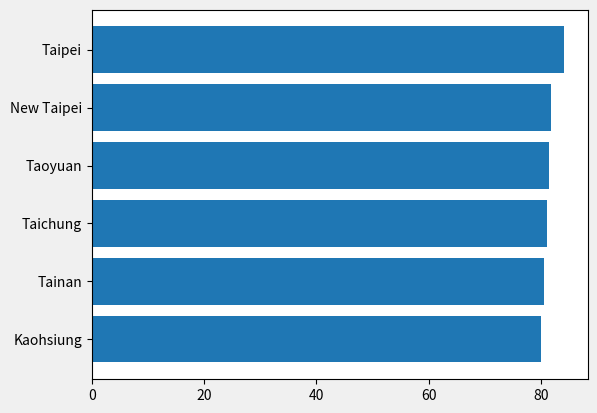
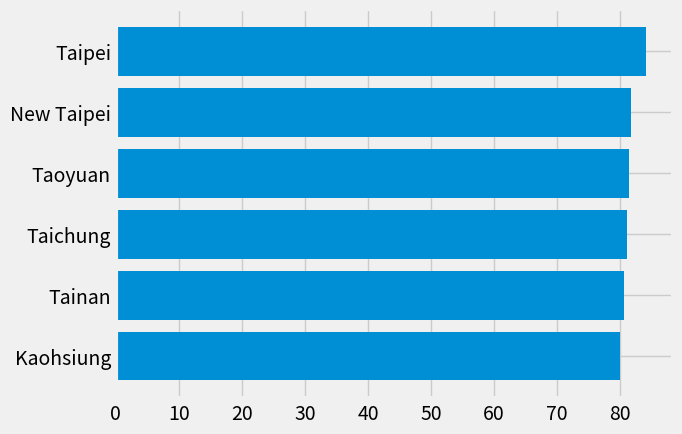
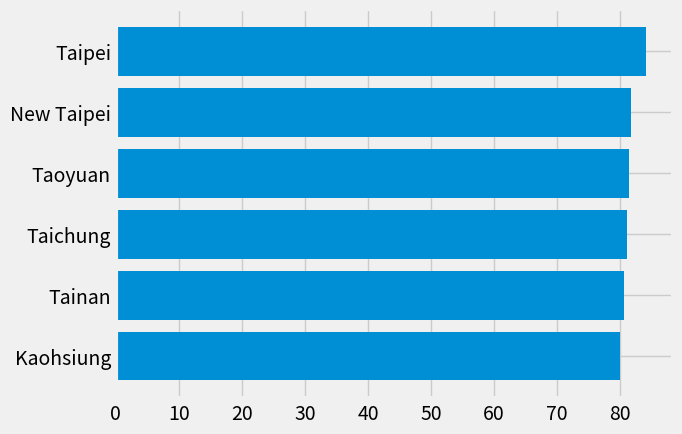
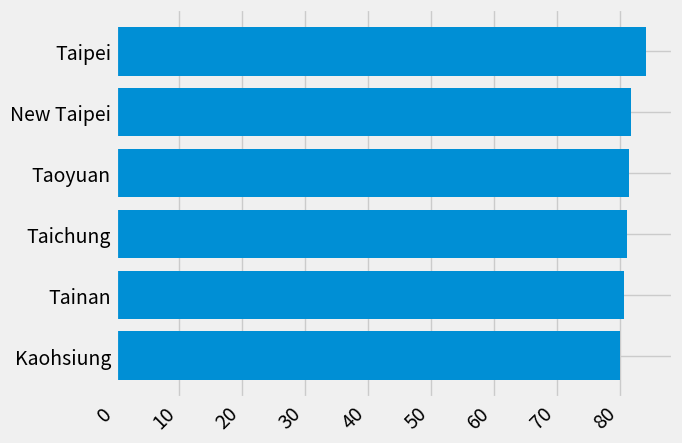
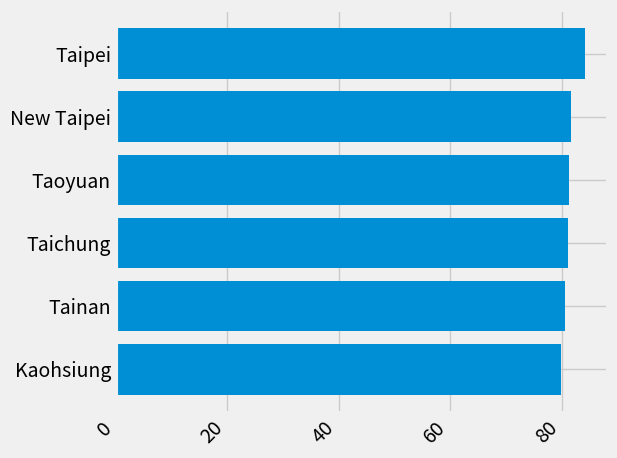
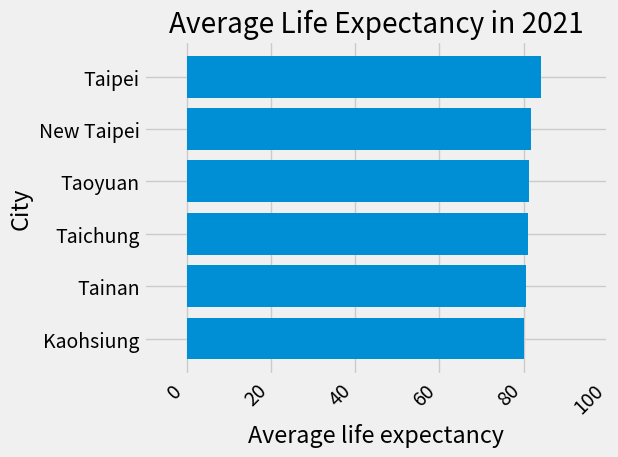
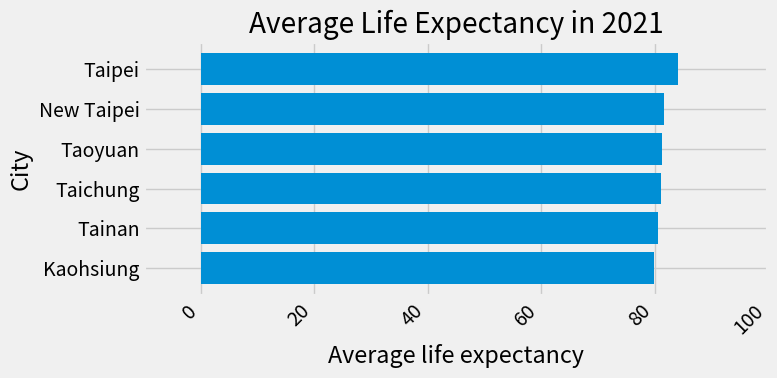
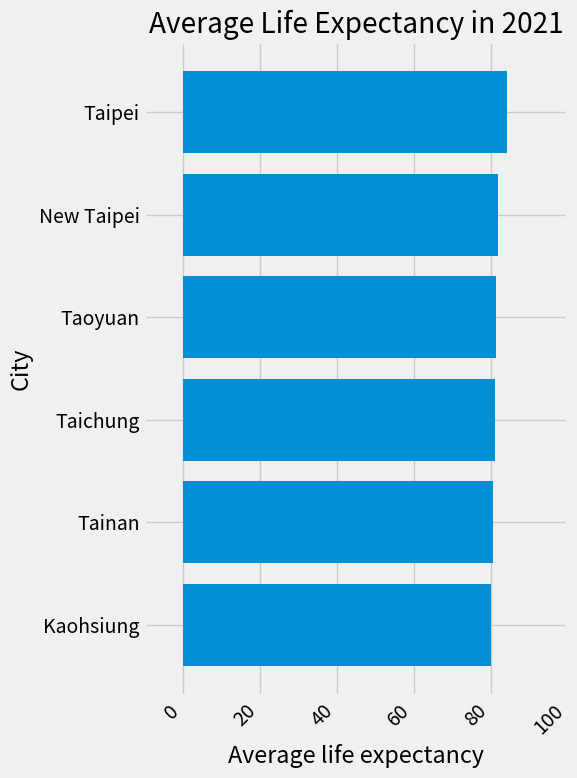
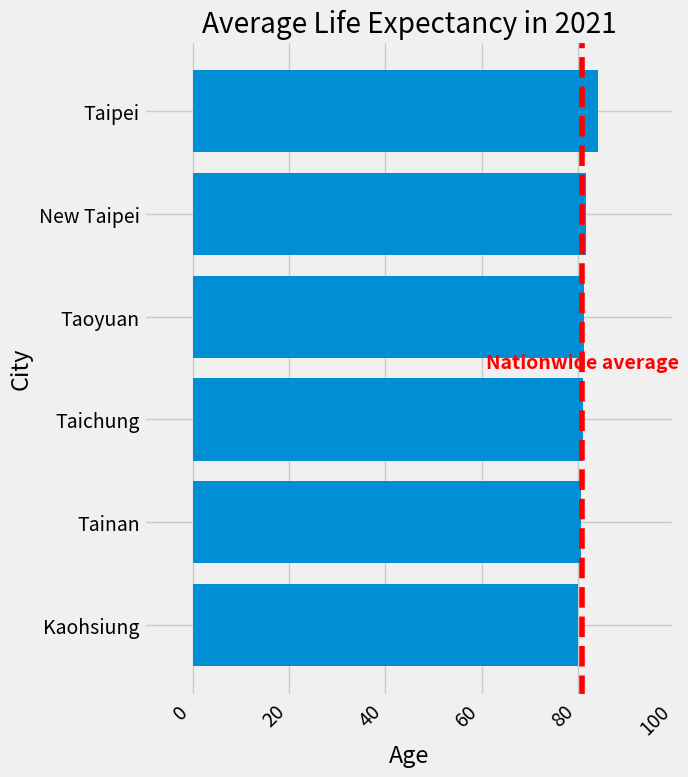

Write the Python code that produced these figures, in order.
"""
=======================
The Lifecycle of a Plot
=======================

This tutorial aims to show the beginning, middle, and end of a single
visualization using Matplotlib. We'll begin with some raw data and
end by saving a figure of a customized visualization. Along the way we try
to highlight some neat features and best-practices using Matplotlib.

.. currentmodule:: matplotlib

.. note::

    This tutorial is based on
    `this excellent blog post
    <https://pbpython.com/effective-matplotlib.html>`_
[redacted]

A note on the explicit vs. implicit interfaces
==============================================

Matplotlib has two interfaces. For an explanation of the trade-offs between the
explicit and implicit interfaces see :ref:`api_interfaces`.

In the explicit object-oriented (OO) interface we directly utilize instances of
:class:`axes.Axes` to build up the visualization in an instance of
:class:`figure.Figure`.  In the implicit interface, inspired by and modeled on
MATLAB, we use a global state-based interface which is encapsulated in the
:mod:`.pyplot` module to plot to the "current Axes".  See the :doc:`pyplot
tutorials </tutorials/introductory/pyplot>` for a more in-depth look at the
pyplot interface.

Most of the terms are straightforward but the main thing to remember
is that:

* The `.Figure` is the final image, and may contain one or more `~.axes.Axes`.
* The `~.axes.Axes` represents an individual plot (not to be confused with
   `~.axis.Axis`, which refers to the x-, y-, or z-axis of a plot).

We call methods that do the plotting directly from the Axes, which gives
us much more flexibility and power in customizing our plot.

.. note::

   In general, use the explicit interface over the implicit pyplot interface
   for plotting.

Our data
========

We'll use the data from the post from which this tutorial was derived.
It contains sales information for a number of companies.

"""

# sphinx_gallery_thumbnail_number = 10
import numpy as np
import matplotlib.pyplot as plt


data = {'Kaohsiung': 79.96,
        'Tainan': 80.55,
        'Taichung': 81.13,
        'Taoyuan': 81.35,
        'New Taipei': 81.74,
        'Taipei': 84.14,
        }

group_data = list(data.values())
group_names = list(data.keys())
group_mean = 80.86

###############################################################################
# Getting started
# ===============
#
# This data is naturally visualized as a barplot, with one bar per
# group. To do this with the object-oriented approach, we first generate
# an instance of :class:`figure.Figure` and
# :class:`axes.Axes`. The Figure is like a canvas, and the Axes
# is a part of that canvas on which we will make a particular visualization.
#
# .. note::
#
#    Figures can have multiple axes on them. For information on how to do this,
#    see the :doc:`Tight Layout tutorial
#    </tutorials/intermediate/tight_layout_guide>`.

fig, ax = plt.subplots()

###############################################################################
# Now that we have an Axes instance, we can plot on top of it.

fig, ax = plt.subplots()
ax.barh(group_names, group_data)

###############################################################################
# Controlling the style
# =====================
#
# There are many styles available in Matplotlib in order to let you tailor
# your visualization to your needs. To see a list of styles, we can use
# :mod:`.style`.

print(plt.style.available)

###############################################################################
# You can activate a style with the following:

plt.style.use('fivethirtyeight')

###############################################################################
# Now let's remake the above plot to see how it looks:

fig, ax = plt.subplots()
ax.barh(group_names, group_data)

###############################################################################
# The style controls many things, such as color, linewidths, backgrounds,
# etc.
#
# Customizing the plot
# ====================
#
# Now we've got a plot with the general look that we want, so let's fine-tune
# it so that it's ready for print. First let's rotate the labels on the x-axis
# so that they show up more clearly. We can gain access to these labels
# with the :meth:`axes.Axes.get_xticklabels` method:

fig, ax = plt.subplots()
ax.barh(group_names, group_data)
labels = ax.get_xticklabels()

###############################################################################
# If we'd like to set the property of many items at once, it's useful to use
# the :func:`pyplot.setp` function. This will take a list (or many lists) of
# Matplotlib objects, and attempt to set some style element of each one.

fig, ax = plt.subplots()
ax.barh(group_names, group_data)
labels = ax.get_xticklabels()
plt.setp(labels, rotation=45, horizontalalignment='right')

###############################################################################
# It looks like this cut off some of the labels on the bottom. We can
# tell Matplotlib to automatically make room for elements in the figures
# that we create. To do this we set the ``autolayout`` value of our
# rcParams. For more information on controlling the style, layout, and
# other features of plots with rcParams, see
# :doc:`/tutorials/introductory/customizing`.

plt.rcParams.update({'figure.autolayout': True})

fig, ax = plt.subplots()
ax.barh(group_names, group_data)
labels = ax.get_xticklabels()
plt.setp(labels, rotation=45, horizontalalignment='right')

###############################################################################
# Next, we add labels to the plot. To do this with the OO interface,
# we can use the :meth:`.Artist.set` method to set properties of this
# Axes object.

fig, ax = plt.subplots()
ax.barh(group_names, group_data)
labels = ax.get_xticklabels()
plt.setp(labels, rotation=45, horizontalalignment='right')
ax.set(xlim=[-10, 100], xlabel='Average life expectancy', ylabel='City',
       title='Average Life Expectancy in 2021')

###############################################################################
# We can also adjust the size of this plot using the :func:`pyplot.subplots`
# function. We can do this with the *figsize* keyword argument.
#
# .. note::
#
#    While indexing in NumPy follows the form (row, column), the *figsize*
#    keyword argument follows the form (width, height). This follows
#    conventions in visualization, which unfortunately are different from those
#    of linear algebra.

fig, ax = plt.subplots(figsize=(8, 4))
ax.barh(group_names, group_data)
labels = ax.get_xticklabels()
plt.setp(labels, rotation=45, horizontalalignment='right')
ax.set(xlim=[-10, 100], xlabel='Average life expectancy', ylabel='City',
       title='Average Life Expectancy in 2021')

###############################################################################
# For labels, we can specify custom formatting guidelines in the form of
# functions. Below we define a function that takes an integer as input, and
# returns a string as an output. When used with `.Axis.set_major_formatter` or
# `.Axis.set_minor_formatter`, they will automatically create and use a
# :class:`ticker.FuncFormatter` class.
#
# For this function, the ``x`` argument is the original tick label and ``pos``
# is the tick position.  We will only use ``x`` here but both arguments are
# needed.


# def currency(x, pos):
#     """The two arguments are the value and tick position"""
#    if x >= 1e6:
#        s = '${:1.1f}M'.format(x*1e-6)
#    else:
#        s = '${:1.0f}K'.format(x*1e-3)
#    return s

###############################################################################
# We can then apply this function to the labels on our plot. To do this,
# we use the ``xaxis`` attribute of our axes. This lets you perform
# actions on a specific axis on our plot.

fig, ax = plt.subplots(figsize=(6, 8))
ax.barh(group_names, group_data)
labels = ax.get_xticklabels()
plt.setp(labels, rotation=45, horizontalalignment='right')

ax.set(xlim=[-10, 100], xlabel='Average life expectancy', ylabel='City',
       title='Average Life Expectancy in 2021')

# ax.xaxis.set_major_formatter(currency)

###############################################################################
# Combining multiple visualizations
# =================================
#
# It is possible to draw multiple plot elements on the same instance of
# :class:`axes.Axes`. To do this we simply need to call another one of
# the plot methods on that axes object.

fig, ax = plt.subplots(figsize=(8, 8))
ax.barh(group_names, group_data)
labels = ax.get_xticklabels()
plt.setp(labels, rotation=45, horizontalalignment='right')

# Add a vertical line, here we set the style in the function call
ax.axvline(x=group_mean, ls='--', color='r')
ax.text(group_mean, 2.5, "Nationwide average",
        horizontalalignment='center', fontweight='bold', color='red')

# Annotate new companies
# for group in [3, 5, 8]:
#     ax.text(145000, group, "New Company", fontsize=10,
#            verticalalignment="center")

# Now we move our title up since it's getting a little cramped
ax.title.set(y=1.05)

ax.set(xlim=[-10, 100], xlabel='Age', ylabel='City',
       title='Average Life Expectancy in 2021')

# ax.xaxis.set_major_formatter(currency)
ax.set_xticks([0, 20, 40, 60, 80, 100])
fig.subplots_adjust(right=.1)

plt.show()

###############################################################################
# Saving our plot
# ===============
#
# Now that we're happy with the outcome of our plot, we want to save it to
# disk. There are many file formats we can save to in Matplotlib. To see
# a list of available options, use:

print(fig.canvas.get_supported_filetypes())

###############################################################################
# We can then use the :meth:`figure.Figure.savefig` in order to save the figure
# to disk. Note that there are several useful flags we show below:
#
# * ``transparent=True`` makes the background of the saved figure transparent
#   if the format supports it.
# * ``dpi=80`` controls the resolution (dots per square inch) of the output.
# * ``bbox_inches="tight"`` fits the bounds of the figure to our plot.

# Uncomment this line to save the figure.
# fig.savefig('sales.png', transparent=False, dpi=80, bbox_inches="tight")

# References:
#
